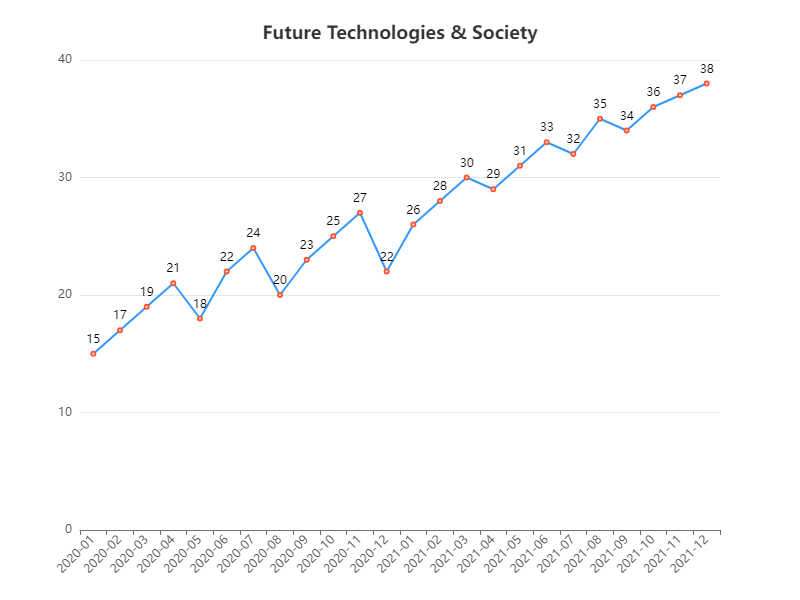

The table this chart was drawn from, first rows:
Time, Value
2020-01, 15
2020-02, 17
2020-03, 19
2020-04, 21
2020-05, 18
2020-06, 22
2020-07, 24
2020-08, 20
2020-09, 23
2020-10, 25
2020-11, 27
2020-12, 22
2021-01, 26
2021-02, 28
2021-03, 30
2021-04, 29
2021-05, 31
2021-06, 33
2021-07, 32
2021-08, 35
2021-09, 34
2021-10, 36
2021-11, 37
2021-12, 38
